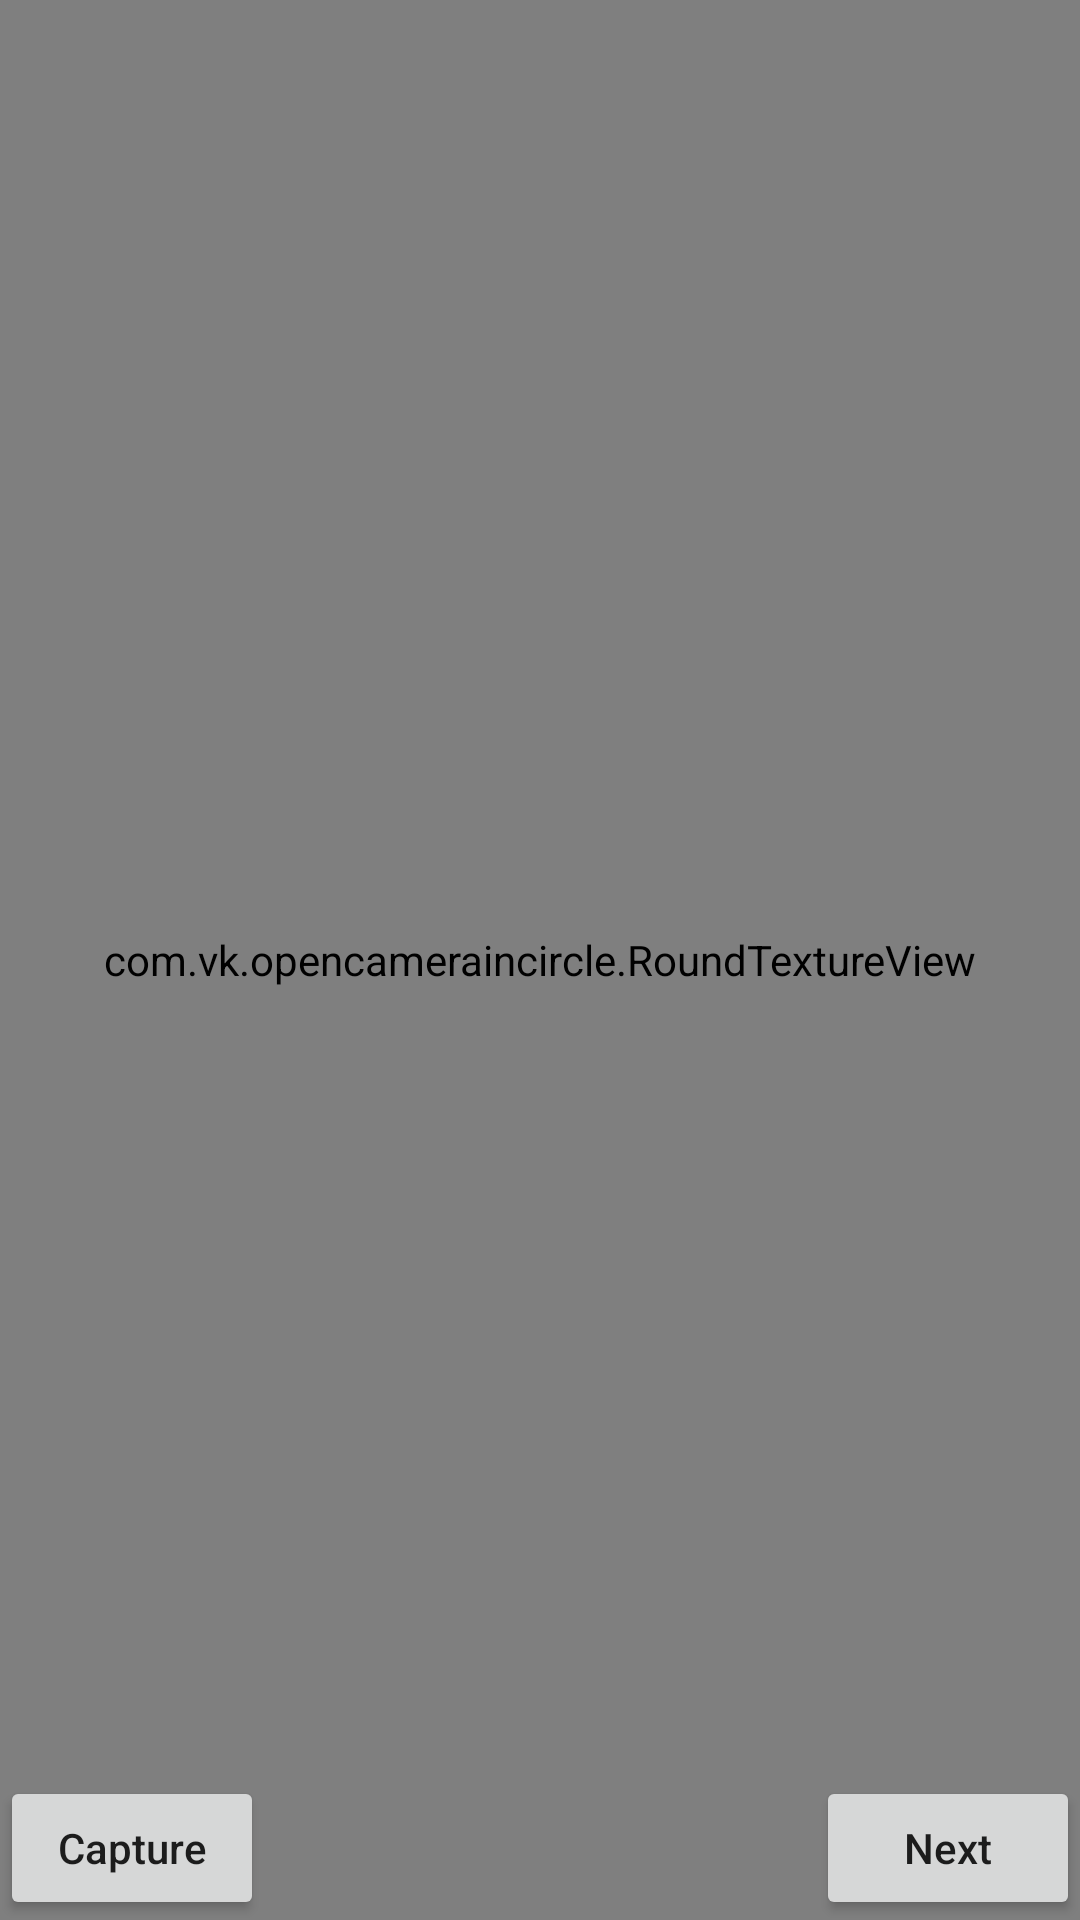

Android layout source for this screen:
<!-- AndroidManifest.xml: application theme Theme.OpenCameraInCircle -->
<!-- res/layout/activity_camera.xml -->
<?xml version="1.0" encoding="utf-8"?>
<FrameLayout xmlns:android="http://schemas.android.com/apk/res/android"
    xmlns:app="http://schemas.android.com/apk/res-auto"
    xmlns:tools="http://schemas.android.com/tools"
    android:id="@+id/arFragment"
    android:layout_width="match_parent"
    android:layout_height="match_parent"
    tools:context=".CameraActivity">
    <com.vk.opencameraincircle.RoundTextureView
        android:layout_width="match_parent"
        android:layout_height="match_parent"
        android:id="@+id/texture_preview"
        android:layout_gravity="center"
        />
    <Button
        android:id="@+id/btnCapture"
        android:layout_width="wrap_content"
        android:layout_height="wrap_content"
        android:text="Capture"
        android:textAllCaps="false"
        android:layout_gravity="bottom|start"
        />
    <Button
        android:id="@+id/btnNext"
        android:layout_width="wrap_content"
        android:layout_height="wrap_content"
        android:text="Next"
        android:textAllCaps="false"
        android:layout_gravity="bottom|end"
        />

</FrameLayout>
<!-- resources referenced by this layout -->
<resources>
  <style name="Theme.OpenCameraInCircle" parent="Theme.MaterialComponents.DayNight.DarkActionBar">
          
          <item name="colorPrimary">@color/purple_500</item>
          <item name="colorPrimaryVariant">@color/purple_700</item>
          <item name="colorOnPrimary">@color/white</item>
          
          <item name="colorSecondary">@color/teal_200</item>
          <item name="colorSecondaryVariant">@color/teal_700</item>
          <item name="colorOnSecondary">@color/black</item>
          
          <item name="android:statusBarColor" tools:targetApi="l">?attr/colorPrimaryVariant</item>
          
      </style>
  <!-- not gathered from this repository: default colours our renderer supplied (Android Studio template values) -->
  <color name="purple_500">#FF6200EE</color>
  <color name="purple_700">#FF3700B3</color>
  <color name="teal_200">#FF03DAC5</color>
  <color name="teal_700">#FF018786</color>
  <color name="black">#FF000000</color>
  <color name="white">#FFFFFFFF</color>
</resources>
